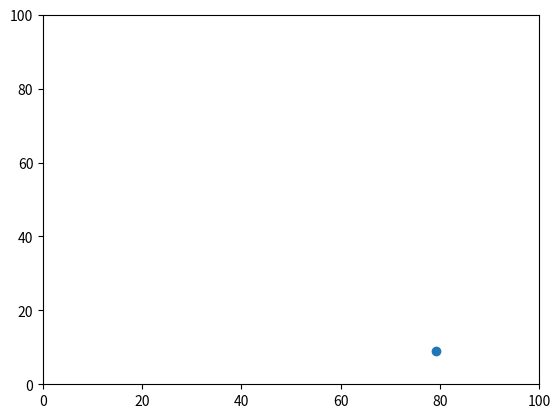

This chart was generated by the following Python code:

import random
import math
import matplotlib.pyplot as plt

class Ball:
    def __init__(self, win_sz, pos = None):
        self.win_sz = win_sz

        # Generate a random position, or store the argument-provided position
        if pos is None:
            self.pos = (random.randint(win_sz[0]), random.randint(win_sz[1]))
        else:
            self.pos = pos

        # Generate a random direction
        dir_radians = random.random() * 2 * math.pi

        self.dir = (math.sin(dir_radians), math.cos(dir_radians))


    def move(self, step):
        self.pos = (self.pos[0] + self.dir[0] * step, self.pos[1] + self.dir[1] * step)

        col = False
        if self.pos[0] < 0 and self.dir[0]<0:
            self.pos = (-self.pos[0], self.pos[1])
            self.dir = (-self.dir[0], self.dir[1])
            col = True
        if self.pos[1] < 0 and self.dir[1]<0:
            self.pos = (self.pos[0], -self.pos[1])
            self.dir = (self.dir[0], -self.dir[1])
            col = True
        if self.pos[0] > self.win_sz[0]-1 and self.dir[0]>0:
            self.pos = (2*(self.win_sz[0]-1)-self.pos[0], self.pos[1])
            self.dir = (-self.dir[0], self.dir[1])
            col = True
        if self.pos[1] > self.win_sz[1]-1 and self.dir[1]>0:
            self.pos = (self.pos[0], 2*(self.win_sz[1]-1)-self.pos[1])
            self.dir = (self.dir[0], -self.dir[1])
            col = True
        
        return col

    def __str__(self):
        return f'Ball(pos: {self.pos}, dir: {self.dir})'

    def show(self):
        plt.cla()
        plt.scatter(self.pos[1], self.pos[0])
        plt.xlim([0, self.win_sz[1]])
        plt.ylim([0, self.win_sz[0]])
        #plt.show()

a = Ball((100, 100), (20, 30))
sp = 15

for i in range(200):
    print(a)
    if a.move(sp):
        sp = sp * 0.9
    a.show()
    plt.pause(0.01)
plt.show()
